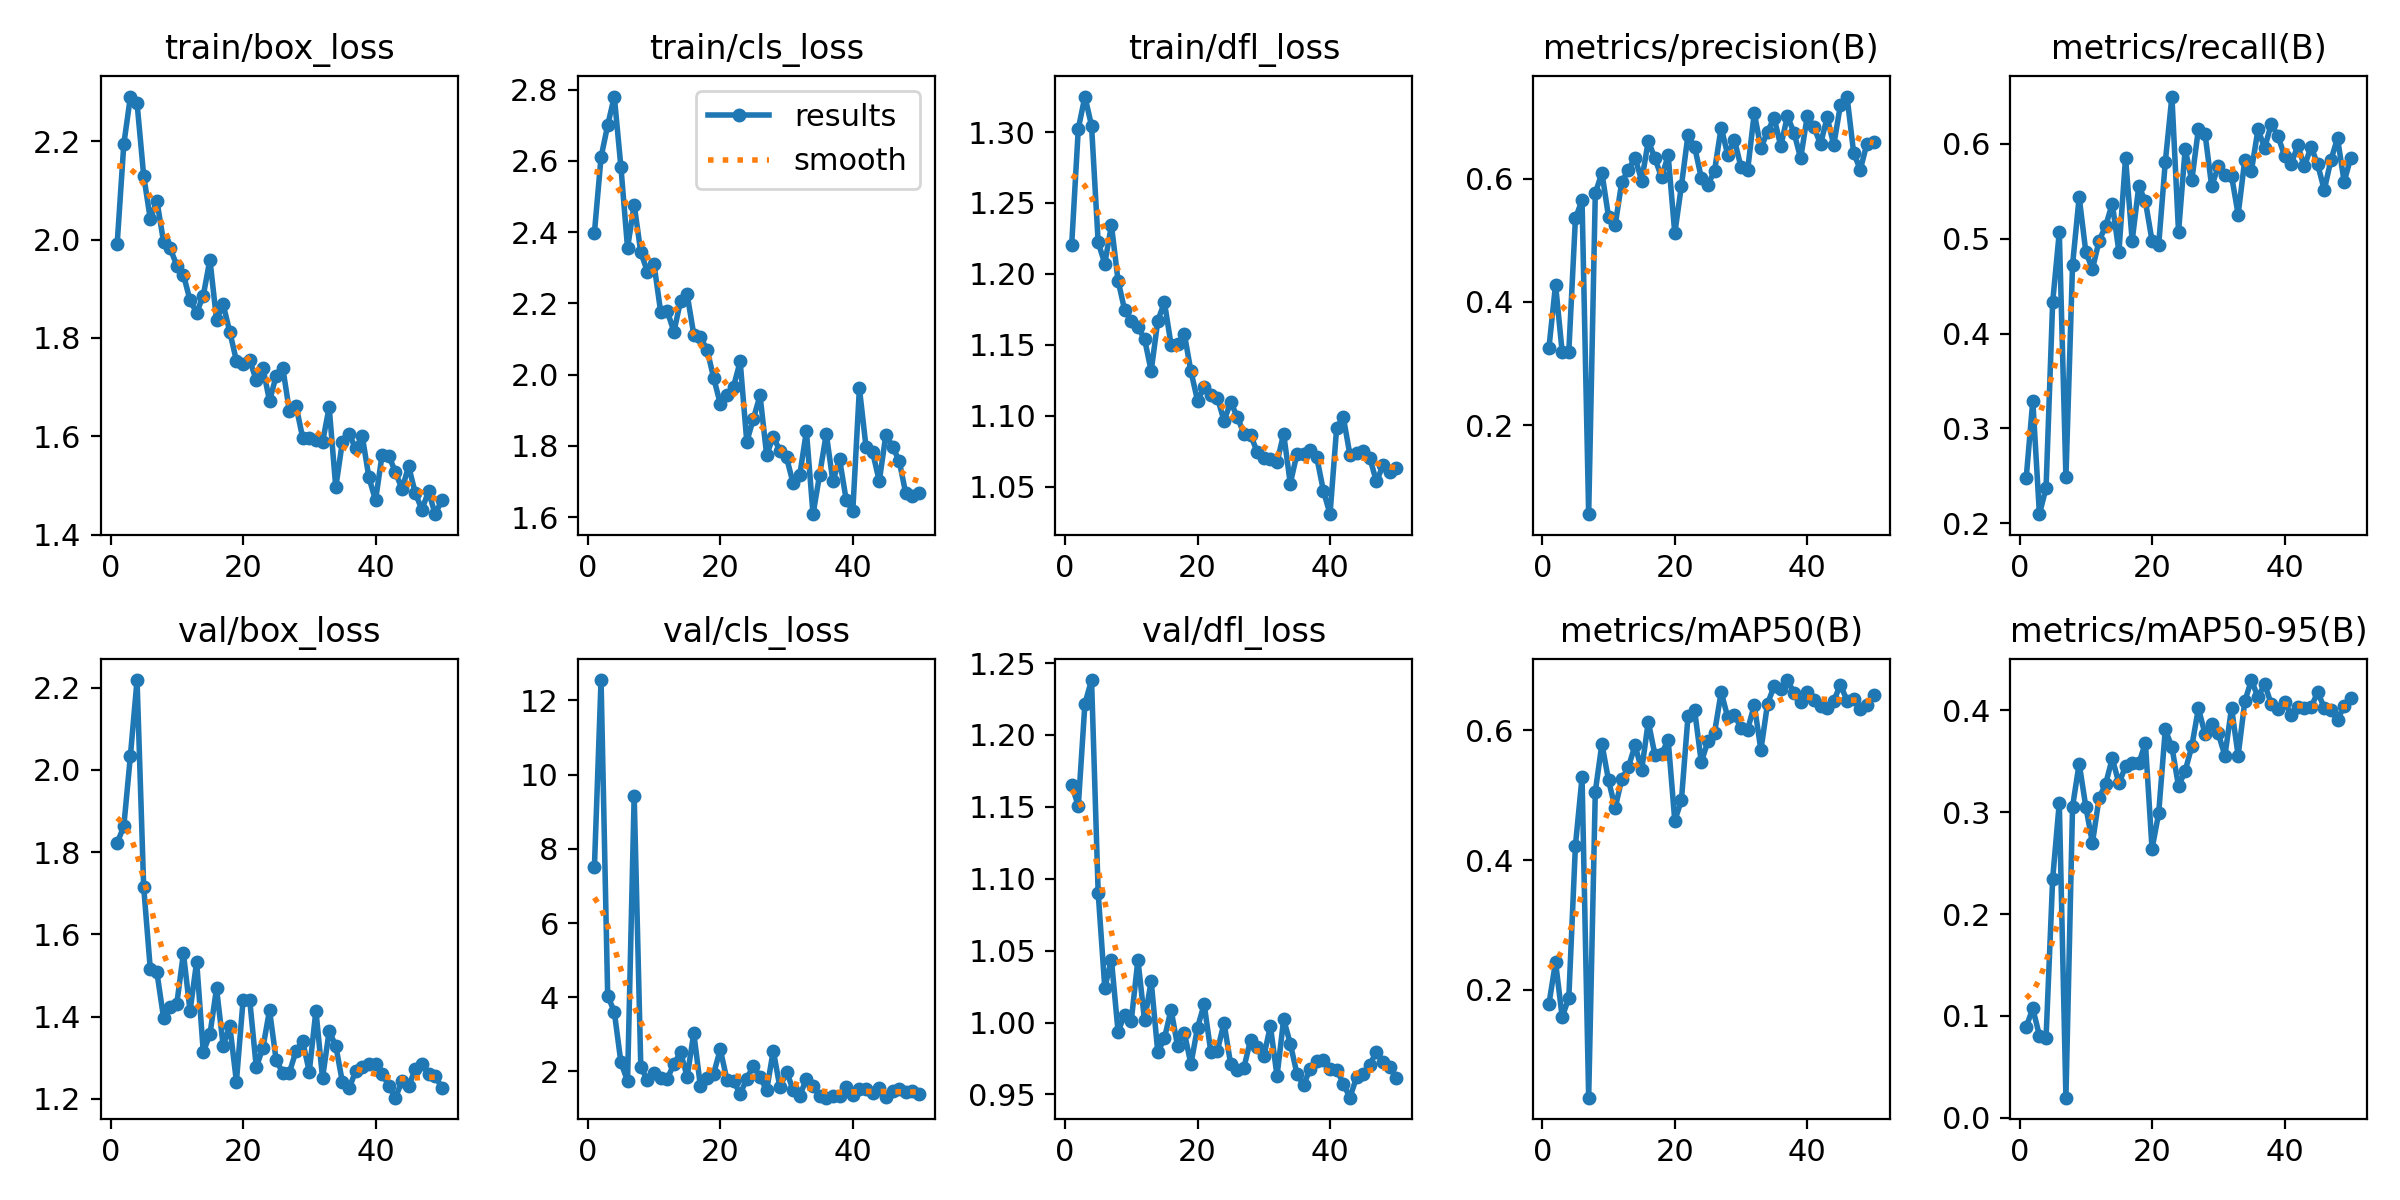

The file beside this chart, header and first rows:
epoch, time, train/box_loss, train/cls_loss, train/dfl_loss, metrics/precision(B), metrics/recall(B), metrics/mAP50(B), metrics/mAP50-95(B), val/box_loss, val/cls_loss, val/dfl_loss, lr/pg0, lr/pg1, lr/pg2
1, 172.5, 1.991, 2.398, 1.22, 0.325, 0.2474, 0.178, 0.08919, 1.823, 7.515, 1.165, 0.0005512, 0.0005512, 0.0005512
2, 347.7, 2.194, 2.61, 1.302, 0.428, 0.3293, 0.2429, 0.1073, 1.863, 12.55, 1.151, 0.001085, 0.001085, 0.001085
3, 532.3, 2.29, 2.7, 1.325, 0.3183, 0.2097, 0.1584, 0.08072, 2.035, 4.047, 1.222, 0.001597, 0.001597, 0.001597
4, 709.9, 2.277, 2.781, 1.304, 0.3189, 0.2373, 0.1872, 0.07836, 2.219, 3.606, 1.238, 0.001568, 0.001568, 0.001568
5, 882.5, 2.13, 2.582, 1.222, 0.5354, 0.4332, 0.4224, 0.2348, 1.716, 2.242, 1.09, 0.001535, 0.001535, 0.001535
6, 1071, 2.041, 2.355, 1.207, 0.5652, 0.5069, 0.5273, 0.3094, 1.516, 1.738, 1.024, 0.001502, 0.001502, 0.001502
7, 1262, 2.079, 2.477, 1.234, 0.05524, 0.2488, 0.03386, 0.01973, 1.508, 9.438, 1.044, 0.001469, 0.001469, 0.001469
8, 1446, 1.996, 2.343, 1.195, 0.5764, 0.4723, 0.5055, 0.3053, 1.397, 2.129, 0.9937, 0.001436, 0.001436, 0.001436
9, 1630, 1.982, 2.289, 1.175, 0.6094, 0.5438, 0.579, 0.3477, 1.424, 1.758, 1.005, 0.001403, 0.001403, 0.001403
10, 1816, 1.947, 2.309, 1.167, 0.538, 0.4862, 0.5227, 0.3055, 1.432, 1.952, 1.001, 0.00137, 0.00137, 0.00137
11, 1998, 1.929, 2.176, 1.162, 0.5246, 0.4678, 0.4801, 0.2698, 1.554, 1.819, 1.044, 0.001337, 0.001337, 0.001337
12, 2177, 1.876, 2.178, 1.154, 0.595, 0.4976, 0.5249, 0.3136, 1.414, 1.804, 1.001, 0.001304, 0.001304, 0.001304
13, 2353, 1.851, 2.12, 1.132, 0.6142, 0.5135, 0.5432, 0.3279, 1.534, 2.2, 1.029, 0.001271, 0.001271, 0.001271
14, 2532, 1.886, 2.207, 1.167, 0.6343, 0.5369, 0.5767, 0.3528, 1.314, 2.517, 0.9793, 0.001238, 0.001238, 0.001238
15, 2724, 1.959, 2.225, 1.18, 0.5965, 0.4862, 0.5387, 0.3283, 1.357, 1.858, 0.989, 0.001205, 0.001205, 0.001205
16, 2900, 1.837, 2.112, 1.15, 0.6614, 0.585, 0.6132, 0.3449, 1.469, 3.032, 1.009, 0.001172, 0.001172, 0.001172
17, 3082, 1.868, 2.105, 1.151, 0.6329, 0.4977, 0.562, 0.3479, 1.329, 1.598, 0.9835, 0.001139, 0.001139, 0.001139
18, 3258, 1.812, 2.07, 1.158, 0.6024, 0.5553, 0.5635, 0.3479, 1.378, 1.816, 0.9931, 0.001106, 0.001106, 0.001106
19, 3435, 1.754, 1.991, 1.131, 0.6378, 0.5392, 0.5849, 0.368, 1.242, 1.939, 0.9711, 0.001073, 0.001073, 0.001073
20, 3619, 1.747, 1.918, 1.111, 0.5111, 0.4977, 0.4606, 0.264, 1.439, 2.595, 0.9965, 0.00104, 0.00104, 0.00104
21, 3796, 1.755, 1.943, 1.12, 0.5884, 0.4931, 0.492, 0.2988, 1.442, 1.773, 1.013, 0.001007, 0.001007, 0.001007
22, 3974, 1.714, 1.966, 1.115, 0.6716, 0.5806, 0.6224, 0.3813, 1.277, 1.75, 0.9797, 0.0009739, 0.0009739, 0.0009739
23, 4162, 1.74, 2.037, 1.113, 0.6512, 0.6497, 0.6304, 0.3639, 1.324, 1.387, 0.9806, 0.0009409, 0.0009409, 0.0009409
24, 4333, 1.672, 1.812, 1.097, 0.6014, 0.5069, 0.5508, 0.3255, 1.416, 1.806, 0.9998, 0.0009078, 0.0009078, 0.0009078
25, 4505, 1.723, 1.877, 1.11, 0.5903, 0.5945, 0.5829, 0.3405, 1.294, 2.152, 0.9711, 0.0008748, 0.0008748, 0.0008748
26, 4682, 1.739, 1.941, 1.099, 0.6127, 0.5613, 0.5961, 0.3646, 1.263, 1.853, 0.9667, 0.0008418, 0.0008418, 0.0008418
27, 4859, 1.651, 1.774, 1.087, 0.6829, 0.6154, 0.6587, 0.402, 1.264, 1.492, 0.9687, 0.0008088, 0.0008088, 0.0008088
28, 5045, 1.662, 1.826, 1.087, 0.6386, 0.6106, 0.6198, 0.3768, 1.317, 2.562, 0.9879, 0.0007758, 0.0007758, 0.0007758
29, 5223, 1.597, 1.786, 1.075, 0.6633, 0.5553, 0.6236, 0.3861, 1.34, 1.571, 0.9827, 0.0007428, 0.0007428, 0.0007428
30, 5400, 1.597, 1.768, 1.07, 0.6185, 0.576, 0.6034, 0.3773, 1.266, 1.993, 0.9765, 0.0007098, 0.0007098, 0.0007098
31, 5583, 1.593, 1.694, 1.069, 0.6139, 0.5668, 0.6008, 0.3555, 1.414, 1.503, 0.9975, 0.0006768, 0.0006768, 0.0006768
32, 5764, 1.588, 1.718, 1.067, 0.7067, 0.5663, 0.6389, 0.4023, 1.25, 1.341, 0.9628, 0.0006438, 0.0006438, 0.0006438
33, 5945, 1.66, 1.842, 1.087, 0.6493, 0.5253, 0.5695, 0.3556, 1.365, 1.805, 1.002, 0.0006108, 0.0006108, 0.0006108
34, 6124, 1.497, 1.608, 1.052, 0.6764, 0.5829, 0.6409, 0.4088, 1.329, 1.596, 0.9853, 0.0005778, 0.0005778, 0.0005778
35, 6306, 1.59, 1.719, 1.073, 0.6986, 0.5715, 0.6679, 0.4298, 1.241, 1.33, 0.9646, 0.0005448, 0.0005448, 0.0005448
36, 6495, 1.605, 1.834, 1.073, 0.6528, 0.6152, 0.6642, 0.4129, 1.225, 1.293, 0.9563, 0.0005118, 0.0005118, 0.0005118
37, 6673, 1.576, 1.7, 1.076, 0.7014, 0.5954, 0.6773, 0.4257, 1.267, 1.347, 0.9679, 0.0004788, 0.0004788, 0.0004788
38, 6852, 1.601, 1.763, 1.071, 0.6746, 0.6211, 0.6575, 0.4061, 1.278, 1.346, 0.9729, 0.0004458, 0.0004458, 0.0004458
39, 7033, 1.517, 1.649, 1.047, 0.633, 0.608, 0.6428, 0.4009, 1.285, 1.579, 0.9743, 0.0004127, 0.0004127, 0.0004127
40, 7210, 1.47, 1.617, 1.031, 0.7018, 0.5876, 0.659, 0.4085, 1.284, 1.364, 0.9678, 0.0003797, 0.0003797, 0.0003797
41, 7382, 1.563, 1.962, 1.092, 0.6837, 0.5783, 0.647, 0.3956, 1.261, 1.533, 0.9672, 0.0003467, 0.0003467, 0.0003467
42, 7563, 1.561, 1.797, 1.099, 0.6562, 0.5982, 0.6371, 0.4034, 1.232, 1.536, 0.9575, 0.0003137, 0.0003137, 0.0003137
43, 7739, 1.528, 1.782, 1.073, 0.6995, 0.576, 0.6336, 0.4022, 1.203, 1.422, 0.9477, 0.0002807, 0.0002807, 0.0002807
44, 7919, 1.493, 1.701, 1.074, 0.6548, 0.5968, 0.6452, 0.4029, 1.243, 1.558, 0.9619, 0.0002477, 0.0002477, 0.0002477
45, 8097, 1.539, 1.832, 1.075, 0.7193, 0.5783, 0.6702, 0.4178, 1.231, 1.307, 0.9642, 0.0002147, 0.0002147, 0.0002147
46, 8276, 1.485, 1.798, 1.071, 0.7333, 0.5513, 0.6456, 0.4027, 1.272, 1.465, 0.9706, 0.0001817, 0.0001817, 0.0001817
47, 8457, 1.451, 1.759, 1.054, 0.642, 0.5827, 0.6482, 0.4002, 1.285, 1.517, 0.9796, 0.0001487, 0.0001487, 0.0001487
48, 8635, 1.488, 1.666, 1.065, 0.6144, 0.6058, 0.6328, 0.3908, 1.261, 1.455, 0.9728, 0.0001157, 0.0001157, 0.0001157
49, 8812, 1.442, 1.658, 1.06, 0.6569, 0.5599, 0.6394, 0.4042, 1.256, 1.473, 0.9694, 8.26832e-05, 8.26832e-05, 8.26832e-05
50, 8994, 1.47, 1.667, 1.063, 0.6603, 0.5853, 0.6546, 0.4118, 1.227, 1.384, 0.9615, 4.96766e-05, 4.96766e-05, 4.96766e-05
